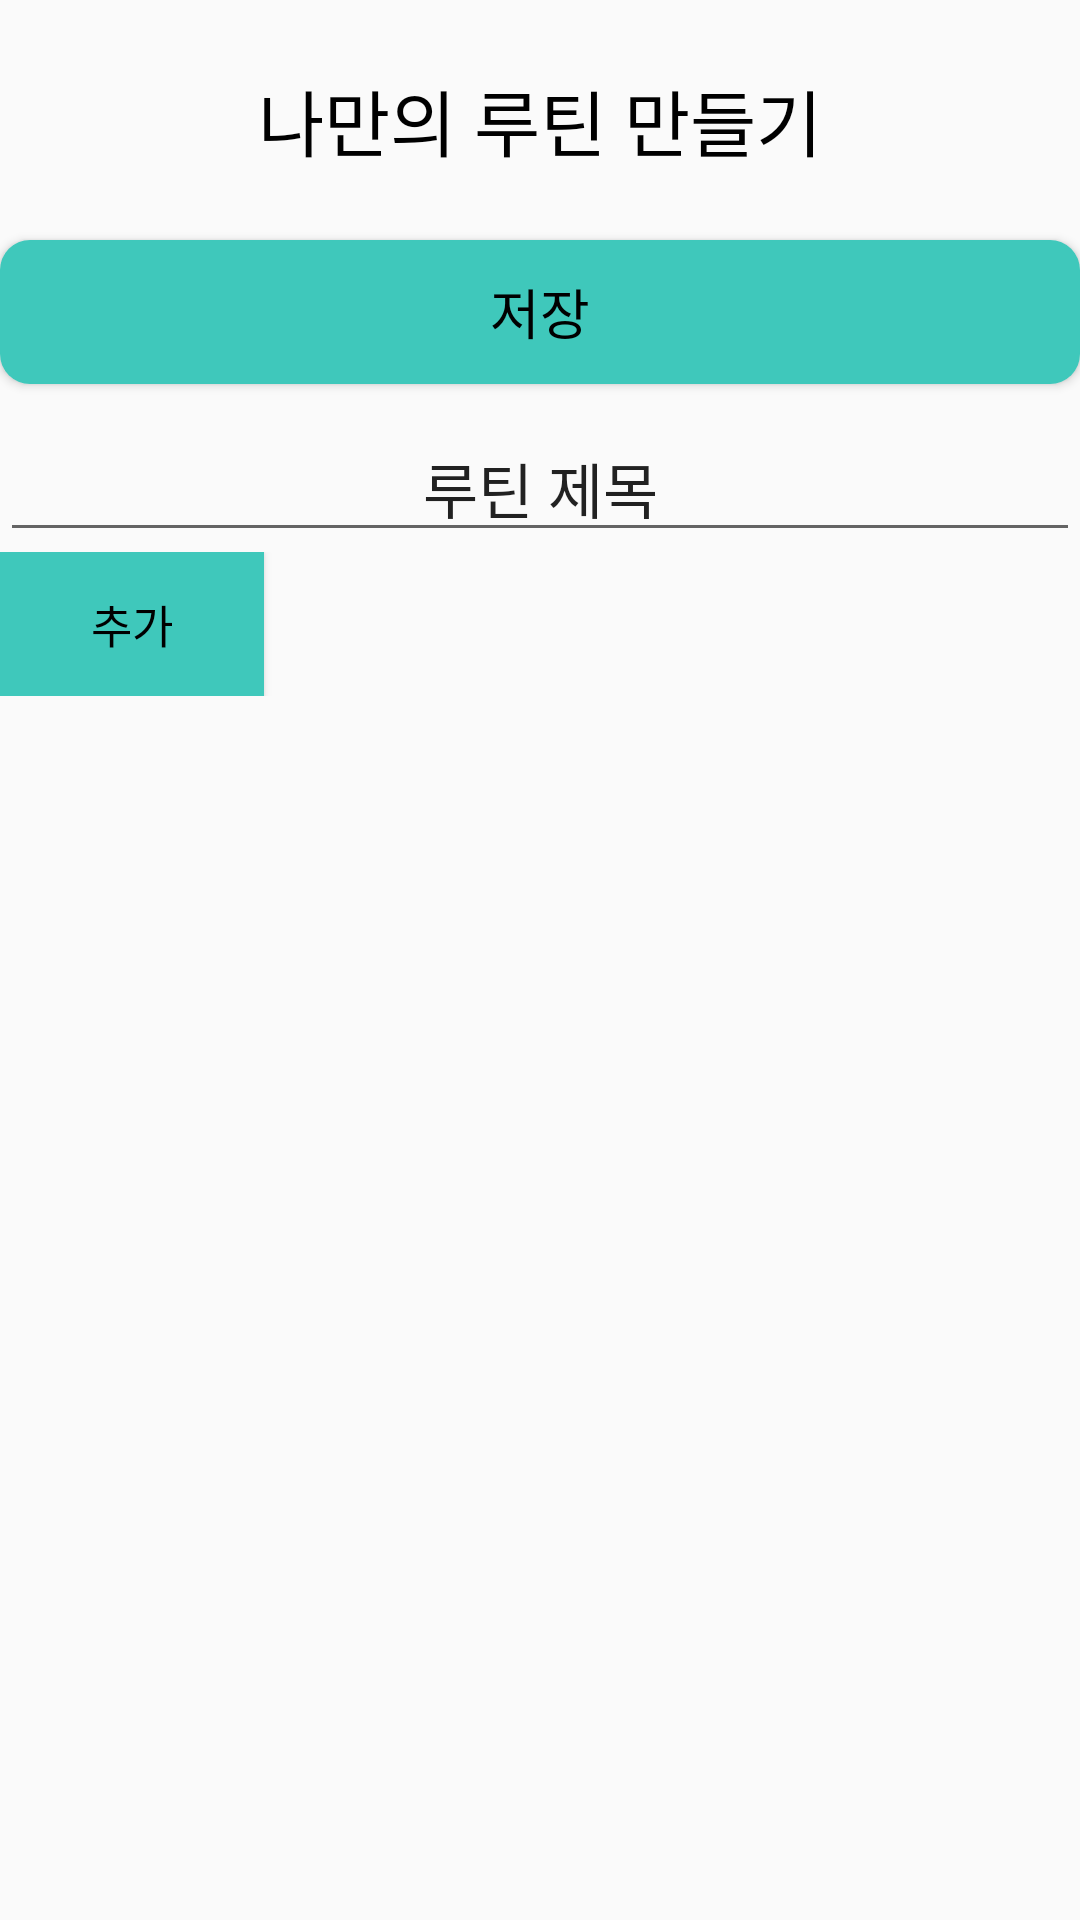

Reconstruct the res/layout file that produces this screen, plus the resources it refers to.
<!-- AndroidManifest.xml: application theme AppTheme -->
<!-- res/layout/activity_storage_my_routine.xml -->
<?xml version="1.0" encoding="utf-8"?>
<ScrollView xmlns:android="http://schemas.android.com/apk/res/android"
    android:layout_width="match_parent"
    android:layout_height="match_parent">

    <LinearLayout
        android:layout_width="match_parent"
        android:layout_height="match_parent"
        android:orientation="vertical" >

        <TextView
            android:layout_width="match_parent"
            android:layout_height="80dp"
            android:gravity="center"
            android:text="나만의 루틴 만들기"
            android:fontFamily="@font/main_font"
            android:textColor="#000000"
            android:textSize="24sp" />


        <Button
            android:id="@+id/button_save_routine_box"
            android:layout_width="match_parent"
            android:layout_height="wrap_content"
            android:fontFamily="@font/main_font"
            android:text="저장"
            android:textColor="#000000"
            android:background="@drawable/button_color"
            android:textSize="18sp" />

        <Space
            android:layout_width="match_parent"
            android:layout_height="10dp" />

        <EditText
            android:id="@+id/routineTitle"
            android:layout_width="match_parent"
            android:layout_height="wrap_content"
            android:fontFamily="@font/custom"
            android:gravity="center"
            android:text="루틴 제목"
            android:textSize="20sp" />

        <LinearLayout
            android:layout_width="match_parent"
            android:layout_height="wrap_content"
            android:orientation="horizontal">

            <Button
                android:id="@+id/button_add_my_routine_box"
                android:layout_width="wrap_content"
                android:layout_height="wrap_content"
                android:layout_gravity = "right"
                android:fontFamily="@font/main_font"
                android:text="추가"
                android:textColor="#000000"
                android:textSize="15sp"
                android:background="#3FC8BB"/>
        </LinearLayout>

        <LinearLayout
            android:id="@+id/container_storage_my_routine"
            android:layout_width="match_parent"
            android:layout_height="wrap_content"
            android:layout_marginTop="8dp"
            android:orientation="vertical" >
        </LinearLayout>

    </LinearLayout>
</ScrollView>
<!-- resources referenced by this layout -->
<resources>
  <!-- drawable button_color (drawable) -->
  <?xml version="1.0" encoding="utf-8"?>
  <selector xmlns:android="http://schemas.android.com/apk/res/android">
      <item android:state_pressed="true">
          <shape xmlns:android="http://schemas.android.com/apk/res/android" android:shape="rectangle">
              <solid
                  android:color="#009999" />
              <corners android:radius="10dp"/>
          </shape>
  
      </item>
      <item android:state_pressed="false">
          <shape xmlns:android="http://schemas.android.com/apk/res/android" android:shape="rectangle">
              <solid
                  android:color="#3FC8BB" />
              <corners android:radius="10dp"/>
          </shape>
      </item>
  </selector>
  <style name="AppTheme" parent="Theme.AppCompat.Light.DarkActionBar">
          
          <item name="colorPrimary">@color/colorPrimary</item>
          <item name="colorPrimaryDark">@color/colorPrimaryDark</item>
          <item name="colorAccent">@color/colorAccent</item>
      </style>
  <!-- not gathered from this repository: default colours our renderer supplied (Android Studio template values) -->
  <color name="colorPrimary">#FF6200EE</color>
  <color name="colorPrimaryDark">#FF3700B3</color>
  <color name="colorAccent">#FF03DAC5</color>
</resources>
